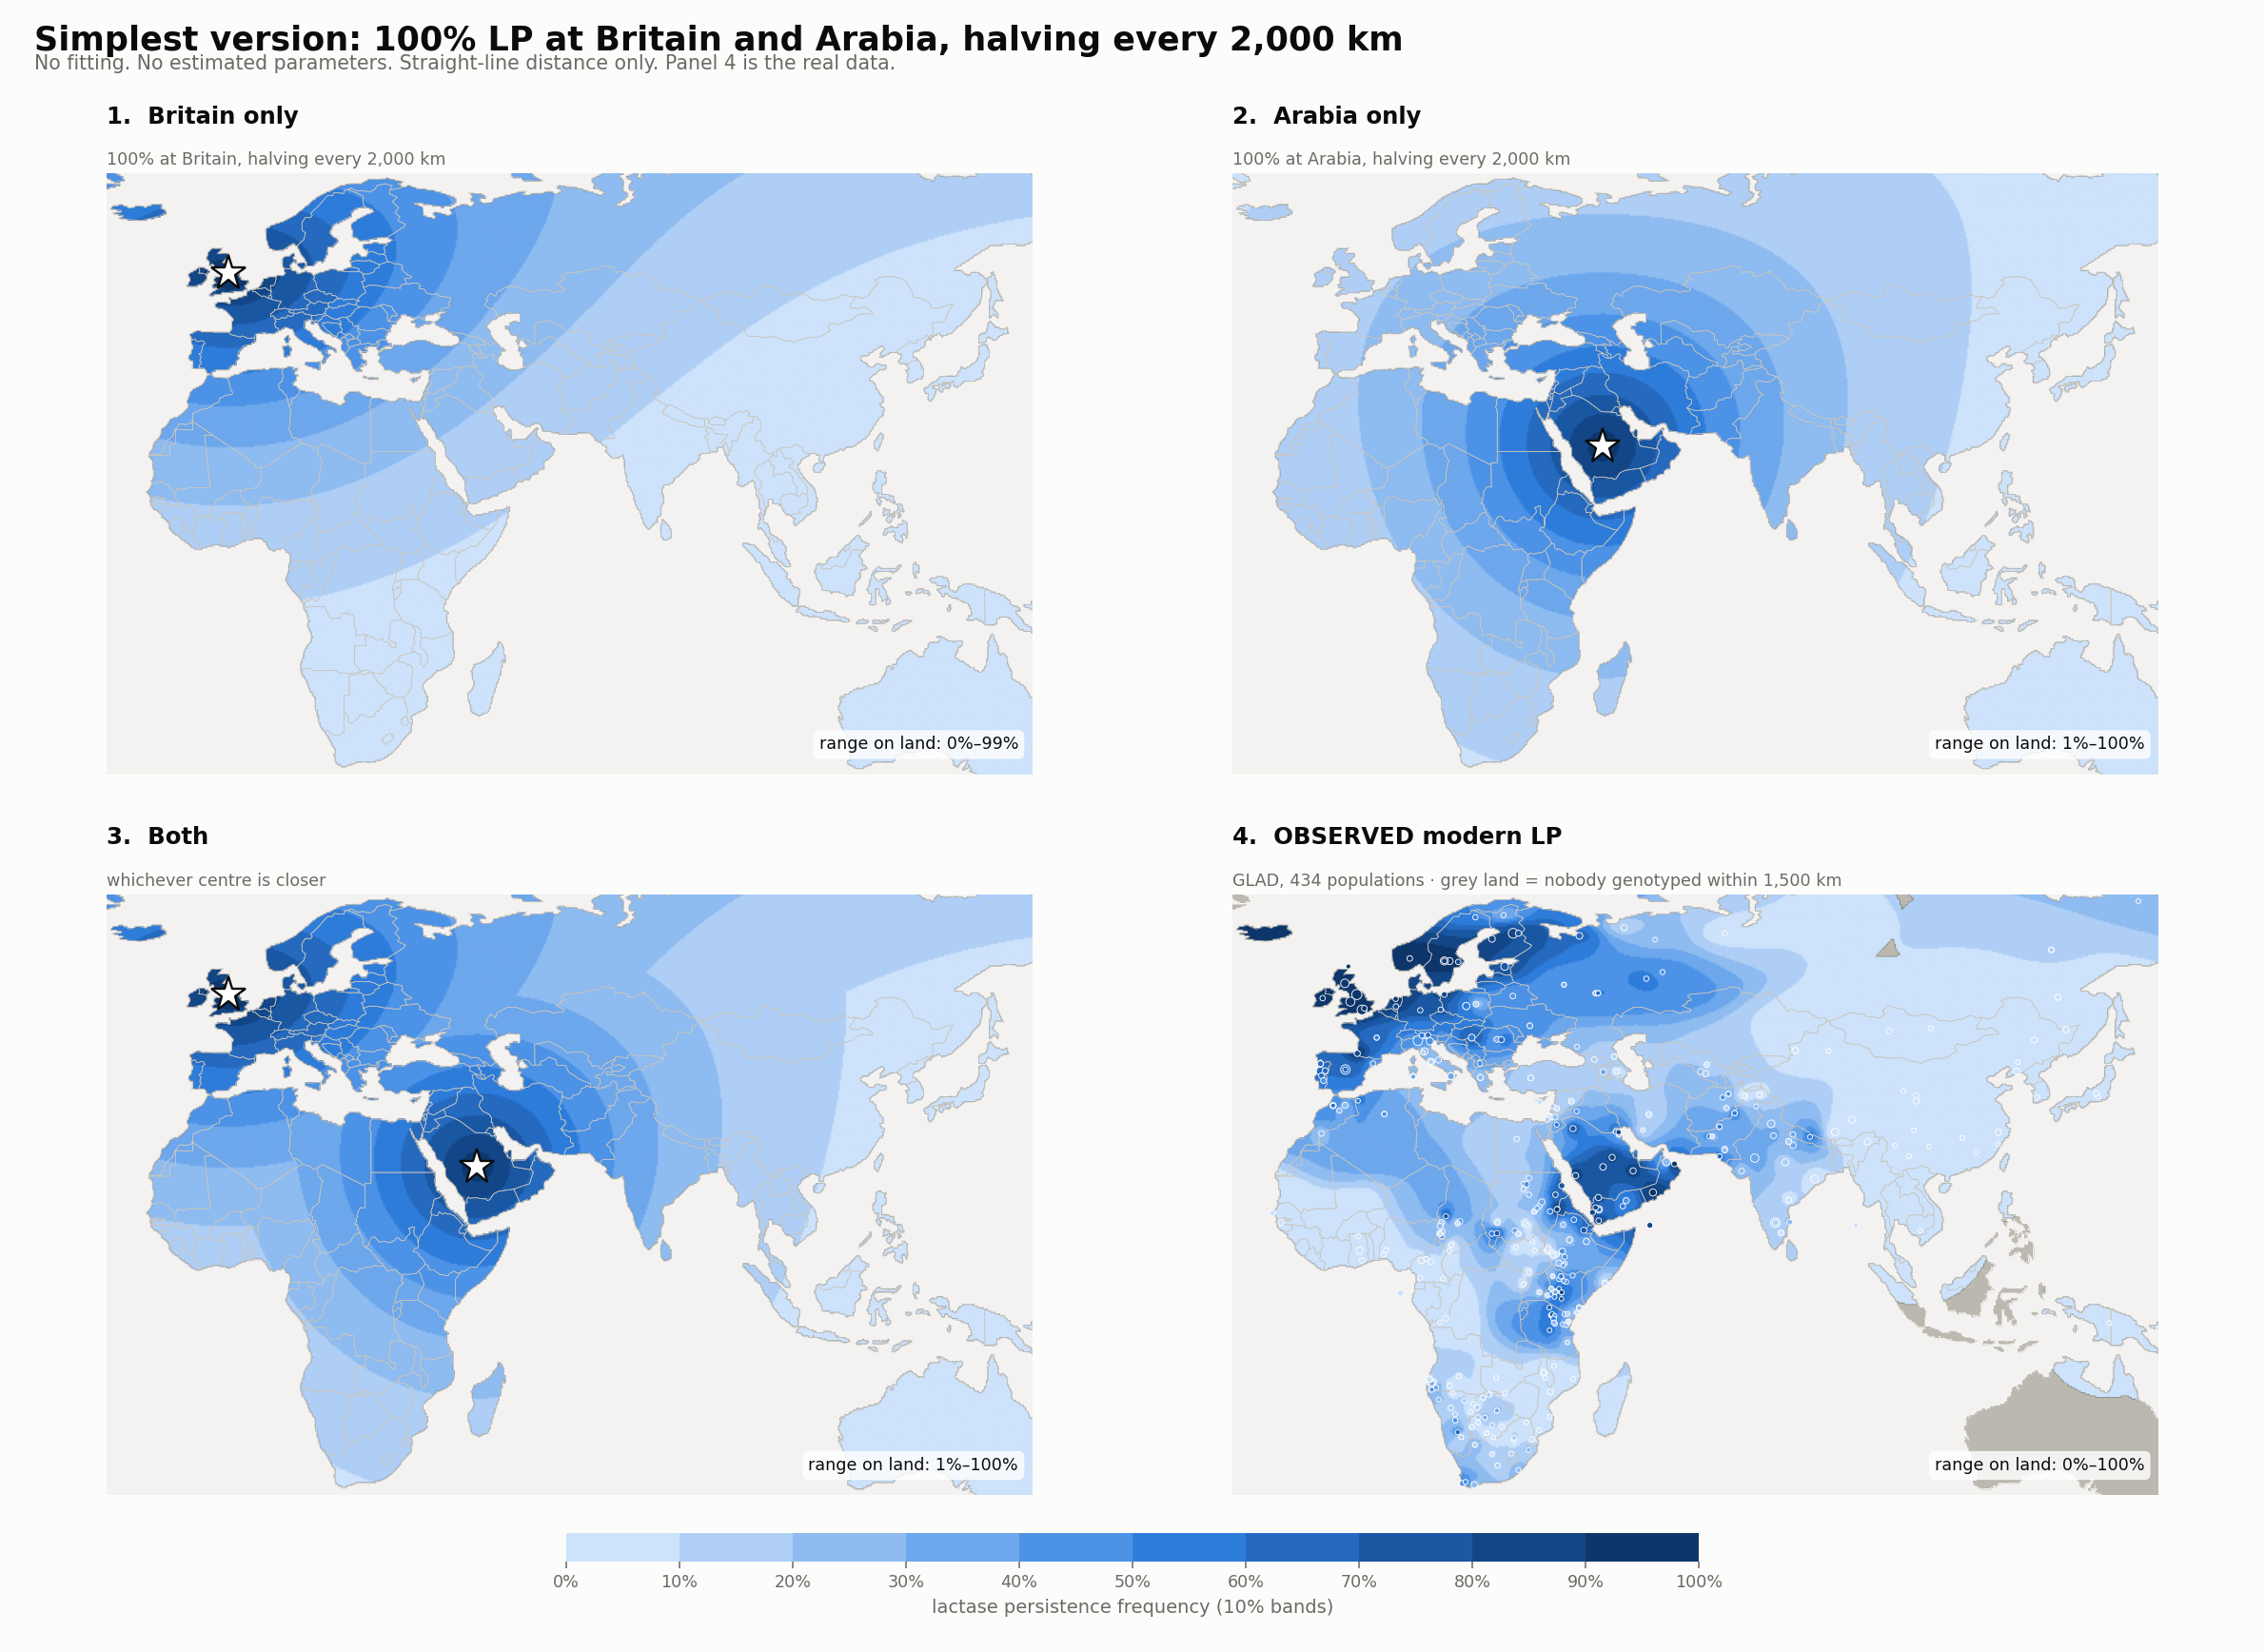

Python code for this plot:
"""
The simplest possible version. No fitting, no estimated parameters.

Assume LP starts at 100% in Britain and 100% in Arabia and simply falls off with
straight-line distance, halving every 2,000 km. Identical rule for both centres.

  p(d) = 0.5 ** (d / 2000 km)        d = great-circle distance

  1. Britain only
  2. Arabia only
  3. Both        -> whichever centre is closer wins:  p = max(p_britain, p_arabia)
  4. Observed modern LP, for comparison

That is the whole model. Any difference between panel 3 and panel 4 is something
distance cannot explain.

Run:  python3 lactase-persistence/simple_maps.py
"""

import os
import sys

import matplotlib
import numpy as np

if not os.environ.get("DISPLAY") and sys.platform != "win32":
    matplotlib.use("Agg")
import matplotlib.pyplot as plt
from matplotlib.colors import BoundaryNorm, LinearSegmentedColormap, ListedColormap

from distance_interpolation import haversine, load
from interpolation_maps import EXTENT, NX, draw_panel, idw_observed
from lp_map import INK, RAMP, SURFACE, land_mask, load_land

HERE = os.path.dirname(os.path.abspath(__file__))
OUT_PNG = os.path.join(HERE, "simple_maps.png")
MUTED = "#6b6a66"

BRITAIN = (54.0, -2.0)        # central Britain
ARABIA = (23.0, 45.0)         # central Arabian peninsula
HALVING_KM = 2000.0           # LP halves every this many km. Chosen, not fitted.


def falloff(dist_km):
    return 0.5 ** (dist_km / HALVING_KM)


def main():
    rows = load()
    lat = np.array([r["lat"] for r in rows])
    lon = np.array([r["lon"] for r in rows])
    obs = np.array([r["pheno"] for r in rows])
    n = np.array([r["n"] for r in rows], dtype=float)

    ny = int(NX * (EXTENT[3] - EXTENT[2]) / (EXTENT[1] - EXTENT[0]))
    lon_grid, lat_grid = np.meshgrid(np.linspace(EXTENT[0], EXTENT[1], NX),
                                     np.linspace(EXTENT[3], EXTENT[2], ny))
    rings = load_land()
    mask = land_mask(lon_grid, lat_grid, rings)

    d_brit = haversine(lat_grid, lon_grid, *BRITAIN)
    d_arab = haversine(lat_grid, lon_grid, *ARABIA)
    f_brit = falloff(d_brit)
    f_arab = falloff(d_arab)
    f_both = np.maximum(f_brit, f_arab)
    f_obs = idw_observed(lon_grid, lat_grid, lon, lat, obs)

    # how well does this untuned rule do at the real populations?
    pb = falloff(haversine(lat, lon, *BRITAIN))
    pa = falloff(haversine(lat, lon, *ARABIA))
    for label, pred in [("Britain only", pb), ("Arabia only", pa),
                        ("both (max)", np.maximum(pb, pa))]:
        err = obs - pred
        rmse = np.sqrt(np.average(err ** 2, weights=n))
        ss = 1 - np.sum(n * err ** 2) / np.sum(n * (obs - np.average(obs, weights=n)) ** 2)
        print(f"{label:<16} weighted RMSE = {rmse:.3f}   R² = {ss:+.3f}")

    levels = np.arange(0.0, 1.01, 0.10)
    base = LinearSegmentedColormap.from_list("lp_blue", RAMP)
    cmap = ListedColormap([base(i / (len(levels) - 2)) for i in range(len(levels) - 1)])
    norm = BoundaryNorm(levels, cmap.N)

    fig, axes = plt.subplots(2, 2, figsize=(17, 12.4))
    fig.patch.set_facecolor(SURFACE)

    panels = [
        (f_brit, "1.  Britain only", "100% at Britain, halving every 2,000 km"),
        (f_arab, "2.  Arabia only", "100% at Arabia, halving every 2,000 km"),
        (f_both, "3.  Both", "whichever centre is closer"),
        (f_obs, "4.  OBSERVED modern LP",
         "GLAD, 434 populations · grey land = nobody genotyped within 1,500 km"),
    ]
    for ax, (field, title, sub) in zip(axes.ravel(), panels):
        draw_panel(ax, field, mask, rings, cmap, norm, title, sub)

    for ax, centres in zip(axes.ravel(),
                           [[BRITAIN], [ARABIA], [BRITAIN, ARABIA], []]):
        for clat, clon in centres:
            ax.plot(clon, clat, marker="*", ms=20, color="#ffffff",
                    markeredgecolor=INK, markeredgewidth=1.2, zorder=7)

    axes.ravel()[3].scatter(lon, lat, s=4 + 26 * np.sqrt(n / n.max()), c=obs,
                            cmap=cmap, norm=norm, edgecolors="#ffffff",
                            linewidths=0.45, zorder=6)

    cax = fig.add_axes([0.25, 0.055, 0.5, 0.017])
    cb = fig.colorbar(matplotlib.cm.ScalarMappable(norm=norm, cmap=cmap),
                      cax=cax, orientation="horizontal")
    cb.set_label("lactase persistence frequency (10% bands)", fontsize=10, color=MUTED)
    cb.set_ticks(levels)
    cb.ax.set_xticklabels([f"{100*v:.0f}%" for v in levels])
    cb.ax.tick_params(colors=MUTED, labelsize=9)
    cb.outline.set_visible(False)

    fig.suptitle("Simplest version: 100% LP at Britain and Arabia, halving every 2,000 km",
                 fontsize=18, color=INK, fontweight="bold", x=0.015, ha="left", y=0.985)
    fig.text(0.015, 0.958, "No fitting. No estimated parameters. Straight-line distance only. "
             "Panel 4 is the real data.", fontsize=10.5, color=MUTED, ha="left")
    fig.subplots_adjust(left=0.01, right=0.99, top=0.895, bottom=0.095,
                        wspace=0.03, hspace=0.20)
    fig.savefig(OUT_PNG, dpi=140, facecolor=SURFACE)
    print(f"wrote {OUT_PNG}")


if __name__ == "__main__":
    main()
